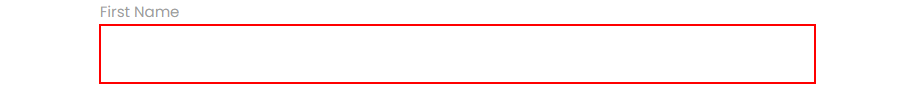
Workflow: VisualTree

Step 1: find the text box in window 'Rpa Challenge' (chrome.exe)
